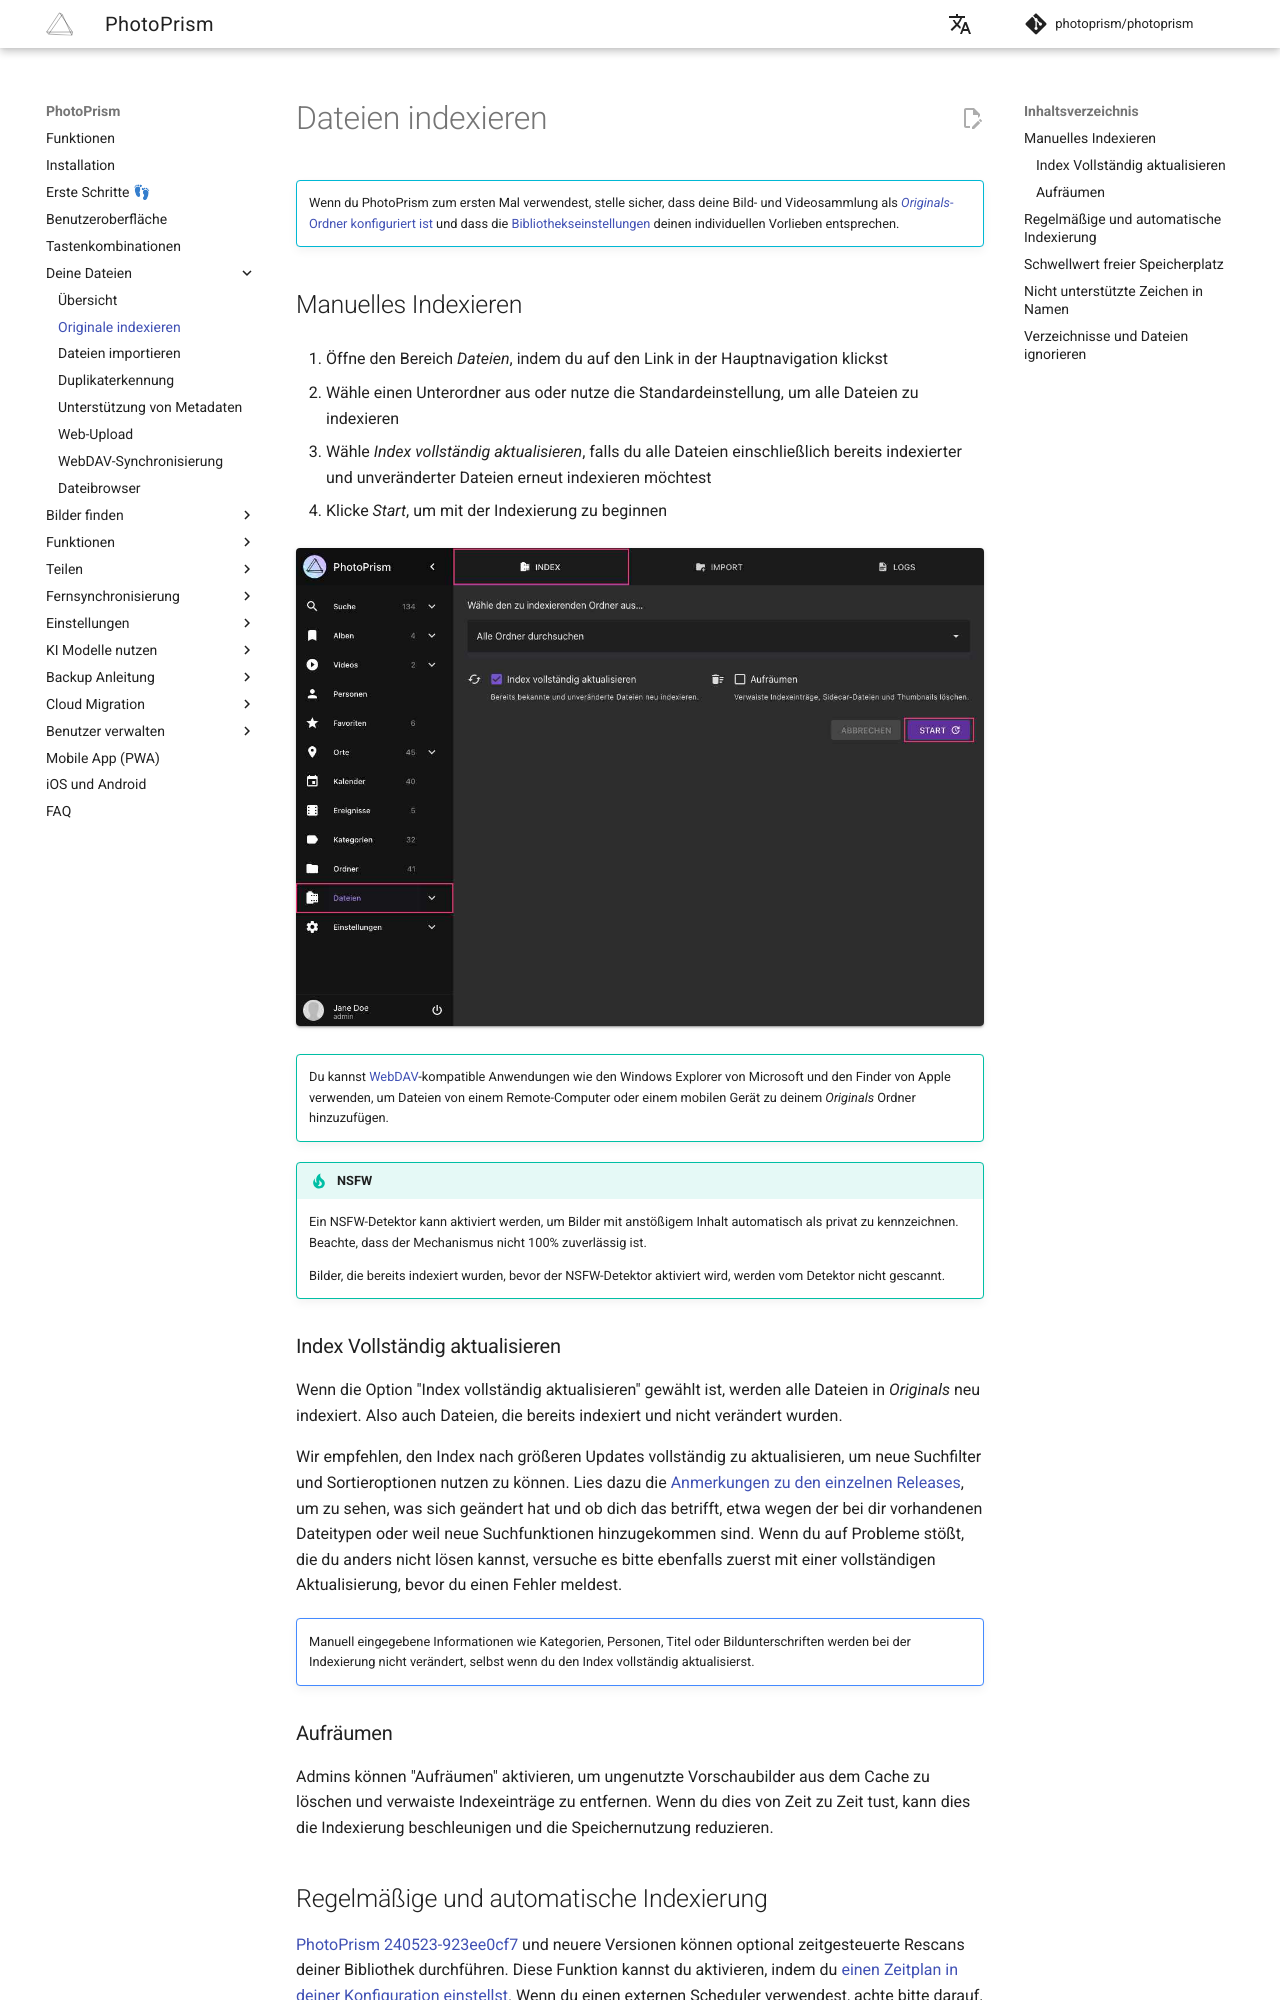

repository: photoprism/photoprism-docs-de · page: user-guide/library/originals/index.html · generator: mkdocs

# Dateien indexieren #

!!! info ""
    Wenn du PhotoPrism zum ersten Mal verwendest, stelle sicher, dass deine Bild- und Videosammlung als [*Originals*-Ordner konfiguriert ist](https://docs.photoprism.app/getting-started/docker-compose/#photoprismoriginals) und dass die [Bibliothekseinstellungen](../settings/library.md) deinen individuellen Vorlieben entsprechen.

## Manuelles Indexieren

1. Öffne den Bereich *Dateien*, indem du auf den Link in der Hauptnavigation klickst

2. Wähle einen Unterordner aus oder nutze die Standardeinstellung, um alle Dateien zu indexieren

3. Wähle *Index vollständig aktualisieren*, falls du alle Dateien einschließlich bereits indexierter und unveränderter Dateien erneut indexieren möchtest

4. Klicke *Start*, um mit der Indexierung zu beginnen

![Screenshot](img/index-2503-german.jpg){ class="shadow" }

!!! tip ""
    Du kannst [WebDAV](webdav.md)-kompatible Anwendungen wie den Windows Explorer von Microsoft und den Finder von Apple verwenden,  um Dateien von einem Remote-Computer oder einem mobilen Gerät zu deinem *Originals* Ordner hinzuzufügen.

!!! tip "NSFW"
    Ein NSFW-Detektor kann aktiviert werden, um Bilder mit anstößigem Inhalt automatisch als privat zu kennzeichnen.
    Beachte, dass der Mechanismus nicht 100% zuverlässig ist.

    Bilder, die bereits indexiert wurden, bevor der NSFW-Detektor aktiviert wird, werden vom Detektor nicht gescannt.

### Index Vollständig aktualisieren ###

Wenn die Option "Index vollständig aktualisieren" gewählt ist, werden alle Dateien in *Originals* neu indexiert. Also auch Dateien, die bereits indexiert und nicht verändert wurden.

Wir empfehlen, den Index nach größeren Updates vollständig zu aktualisieren, um neue Suchfilter und Sortieroptionen nutzen zu können. Lies dazu die [Anmerkungen zu den einzelnen Releases](https://docs.photoprism.app/release-notes/), um zu sehen, was sich geändert hat und ob dich das betrifft, etwa wegen der bei dir vorhandenen Dateitypen oder weil neue Suchfunktionen hinzugekommen sind. Wenn du auf Probleme stößt, die du anders nicht lösen kannst, versuche es bitte ebenfalls zuerst mit einer vollständigen Aktualisierung, bevor du einen Fehler meldest.

!!! tldr ""
    Manuell eingegebene Informationen wie Kategorien, Personen, Titel oder Bildunterschriften werden bei der Indexierung nicht verändert, selbst wenn du den Index vollständig aktualisierst.

### Aufräumen ###
Admins können "Aufräumen" aktivieren, um ungenutzte Vorschaubilder aus dem Cache zu löschen und verwaiste Indexeinträge zu entfernen. Wenn du dies von Zeit zu Zeit tust, kann dies die Indexierung beschleunigen und die Speichernutzung reduzieren.
